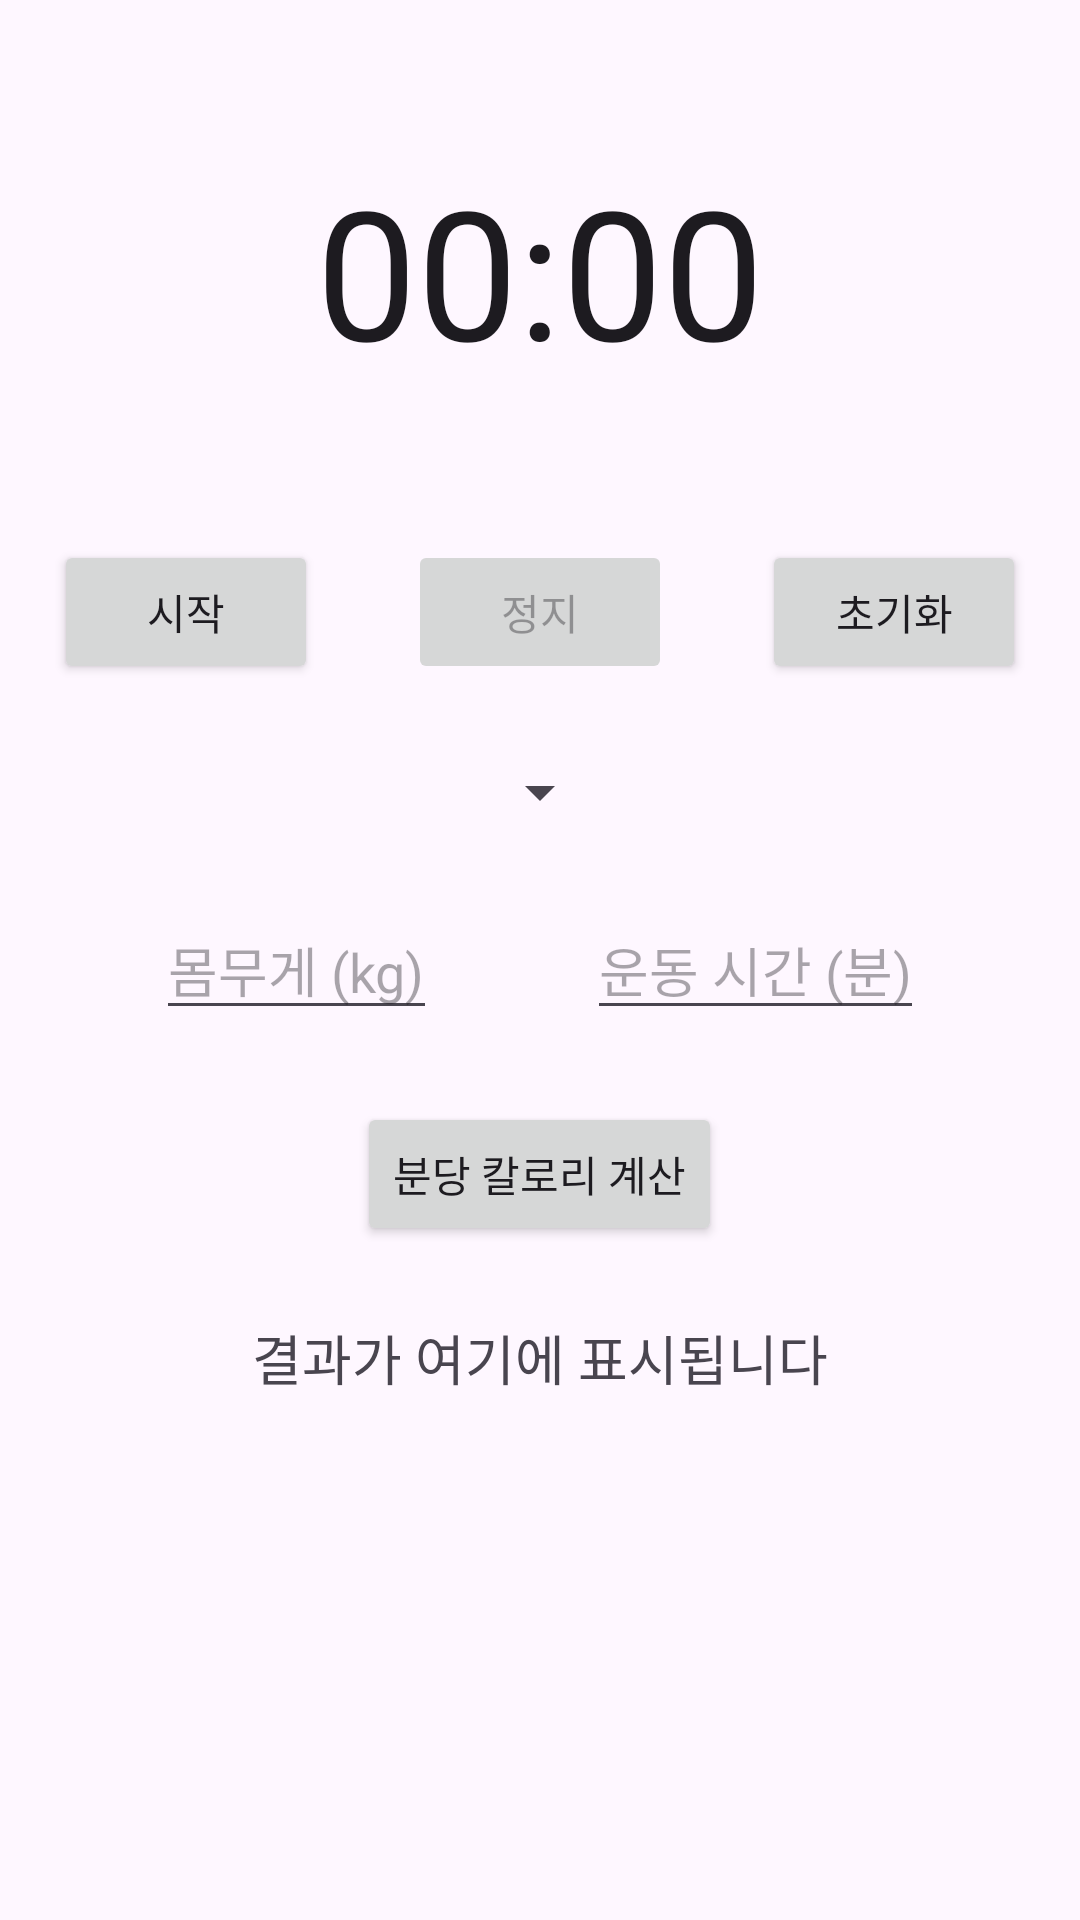

Android layout source for this screen:
<!-- AndroidManifest.xml: application theme Theme.MobileTeamProject -->
<!-- res/layout/fragment_timer_tab_stopwatch.xml -->
<?xml version="1.0" encoding="utf-8"?>
<LinearLayout xmlns:android="http://schemas.android.com/apk/res/android"
    android:layout_width="match_parent"
    android:layout_height="match_parent"
    android:orientation="vertical">

    <Chronometer
        android:id="@+id/chronometer"
        android:layout_width="match_parent"
        android:layout_height="wrap_content"
        android:gravity="center"
        android:textSize="60dp"
        android:layout_marginTop="50dp"/>

    <LinearLayout
        android:layout_width="match_parent"
        android:layout_height="wrap_content"
        android:layout_marginTop="50dp"
        android:gravity="center"
        android:layout_below="@id/chronometer"
        android:orientation="horizontal">


        <Button
            android:id="@+id/startButton"
            android:layout_width="wrap_content"
            android:layout_height="wrap_content"
            android:layout_centerHorizontal="true"
            android:text="시작" />

        <Button
            android:id="@+id/stopButton"
            android:layout_width="wrap_content"
            android:layout_height="wrap_content"
            android:layout_centerHorizontal="true"
            android:enabled="false"
            android:text="정지"
            android:layout_marginHorizontal="30dp"/>

        <Button
            android:id="@+id/resetButton"
            android:layout_width="wrap_content"
            android:layout_height="wrap_content"
            android:layout_centerHorizontal="true"
            android:text="초기화" />
    </LinearLayout>
    <RelativeLayout
        android:layout_width="match_parent"
        android:layout_height="match_parent">

        <Spinner
            android:id="@+id/spinnerActivity"
            android:layout_width="wrap_content"
            android:layout_height="wrap_content"
            android:layout_marginTop="24dp"
            android:layout_centerHorizontal="true" />


        <LinearLayout
            android:id="@+id/linear"
            android:layout_width="match_parent"
            android:layout_height="wrap_content"
            android:layout_below="@+id/spinnerActivity"
            android:layout_marginTop="24dp"
            android:gravity="center_horizontal"
            android:orientation="horizontal">

            <EditText
                android:id="@+id/etWeight"
                android:layout_width="wrap_content"
                android:layout_height="wrap_content"
                android:layout_centerHorizontal="true"
                android:hint="몸무게 (kg)"
                android:inputType="numberDecimal" />

            <EditText
                android:id="@+id/etTime"
                android:layout_width="wrap_content"
                android:layout_height="wrap_content"
                android:layout_centerHorizontal="true"
                android:layout_marginStart="50dp"
                android:hint="운동 시간 (분)"
                android:inputType="number" />
        </LinearLayout>

        <Button
            android:id="@+id/btnCalculate"
            android:layout_width="wrap_content"
            android:layout_height="wrap_content"
            android:layout_below="@id/linear"
            android:layout_marginTop="24dp"
            android:text="분당 칼로리 계산"
            android:layout_centerHorizontal="true" />

        <TextView
            android:id="@+id/tvResult"
            android:layout_width="wrap_content"
            android:layout_height="wrap_content"
            android:layout_below="@id/btnCalculate"
            android:layout_marginTop="24dp"
            android:textSize="18sp"
            android:text="결과가 여기에 표시됩니다"
            android:layout_centerHorizontal="true" />

    </RelativeLayout>



</LinearLayout>
<!-- resources referenced by this layout -->
<resources>
  <style name="Theme.MobileTeamProject" parent="Base.Theme.MobileTeamProject" />
  <style name="Base.Theme.MobileTeamProject" parent="Theme.Material3.DayNight">
          
           <item name="colorPrimary">@color/main</item>
      </style>
  <color name="main">#32D2CA</color>
</resources>
